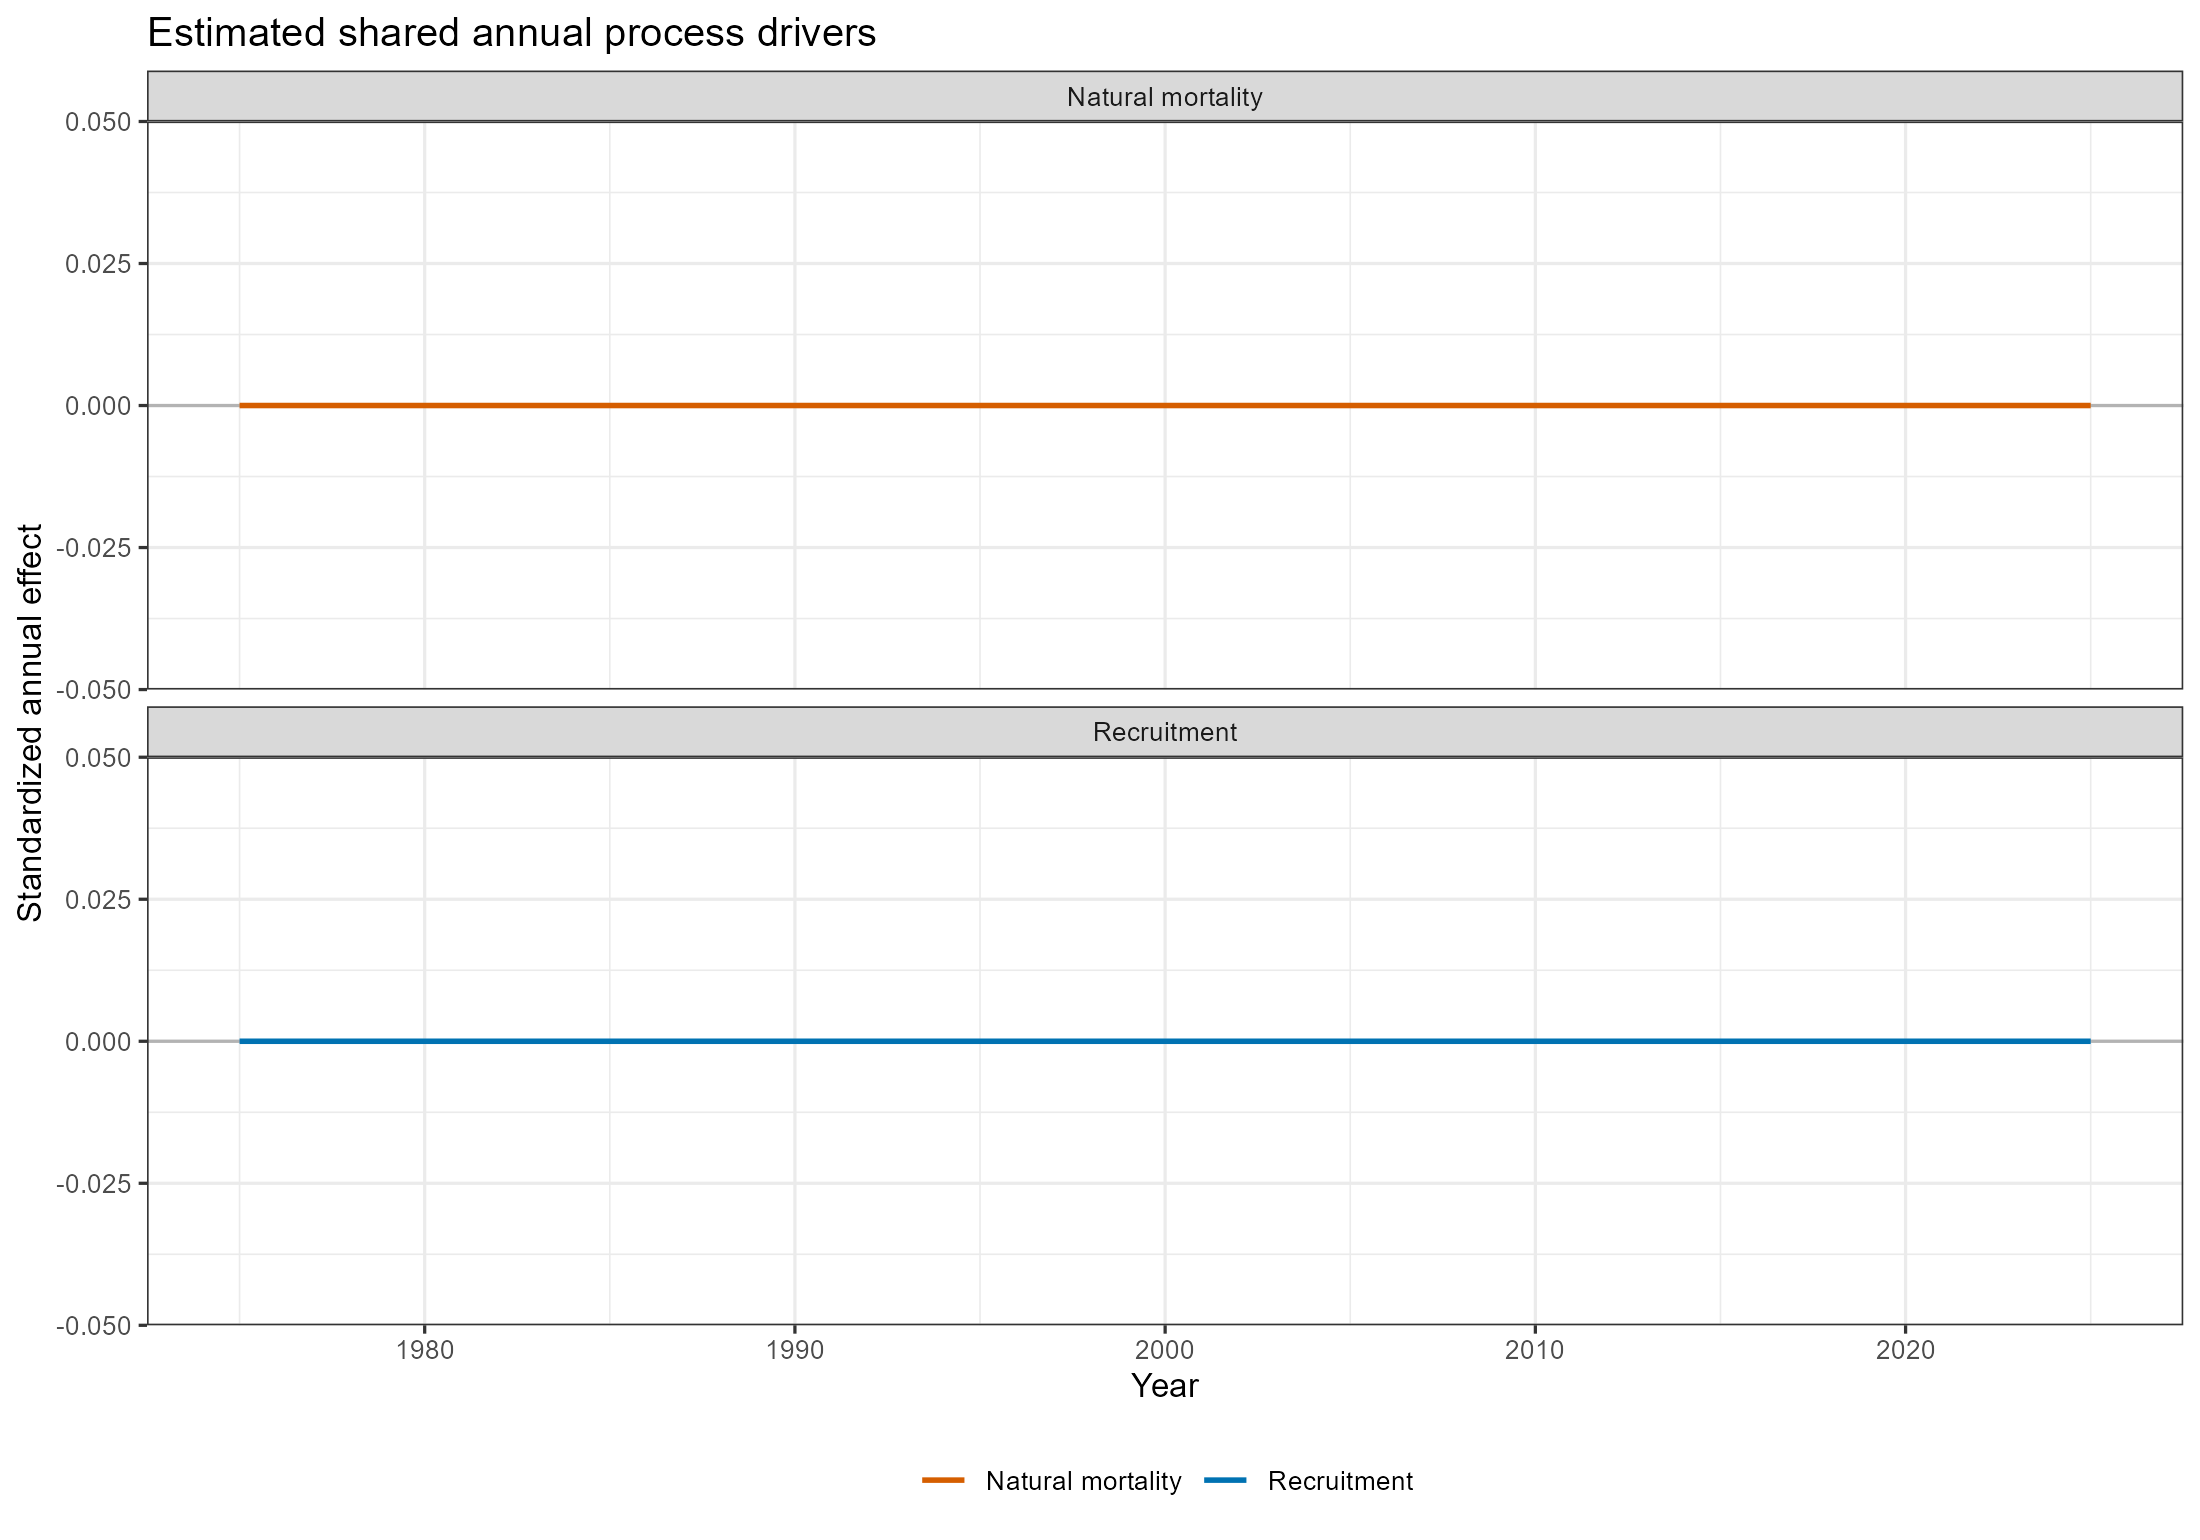

The table this chart was drawn from, first rows:
year, process, value
1975, Recruitment, 0
1976, Recruitment, 0
1977, Recruitment, 0
1978, Recruitment, 0
1979, Recruitment, 0
1980, Recruitment, 0
1981, Recruitment, 0
1982, Recruitment, 0
1983, Recruitment, 0
1984, Recruitment, 0
1985, Recruitment, 0
1986, Recruitment, 0
1987, Recruitment, 0
1988, Recruitment, 0
1989, Recruitment, 0
1990, Recruitment, 0
1991, Recruitment, 0
1992, Recruitment, 0
1993, Recruitment, 0
1994, Recruitment, 0
1995, Recruitment, 0
1996, Recruitment, 0
1997, Recruitment, 0
1998, Recruitment, 0
1999, Recruitment, 0
2000, Recruitment, 0
2001, Recruitment, 0
2002, Recruitment, 0
2003, Recruitment, 0
2004, Recruitment, 0
2005, Recruitment, 0
2006, Recruitment, 0
2007, Recruitment, 0
2008, Recruitment, 0
2009, Recruitment, 0
2010, Recruitment, 0
2011, Recruitment, 0
2012, Recruitment, 0
2013, Recruitment, 0
2014, Recruitment, 0
2015, Recruitment, 0
2016, Recruitment, 0
2017, Recruitment, 0
2018, Recruitment, 0
2019, Recruitment, 0
2020, Recruitment, 0
2021, Recruitment, 0
2022, Recruitment, 0
2023, Recruitment, 0
2024, Recruitment, 0
2025, Recruitment, 0
1975, Natural mortality, 0
1976, Natural mortality, 0
1977, Natural mortality, 0
1978, Natural mortality, 0
1979, Natural mortality, 0
1980, Natural mortality, 0
1981, Natural mortality, 0
1982, Natural mortality, 0
1983, Natural mortality, 0
... 42 more rows
